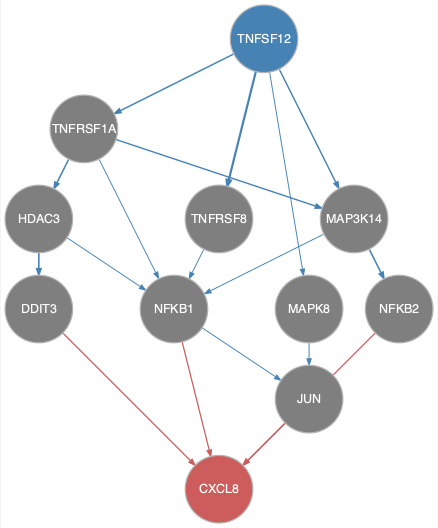

Values plotted in this chart, from the file beside it:
from	to
HDAC3	DDIT3
HDAC3	NFKB1
MAP3K14	NFKB1
MAP3K14	NFKB2
MAPK8	JUN
NFKB1	JUN
TNFRSF1A	HDAC3
TNFRSF1A	MAP3K14
TNFRSF1A	NFKB1
TNFRSF8	NFKB1
TNFSF12	MAP3K14
TNFSF12	MAPK8
TNFSF12	TNFRSF1A
TNFSF12	TNFRSF8
DDIT3	CXCL8
JUN	CXCL8
NFKB1	CXCL8
NFKB2	CXCL8
